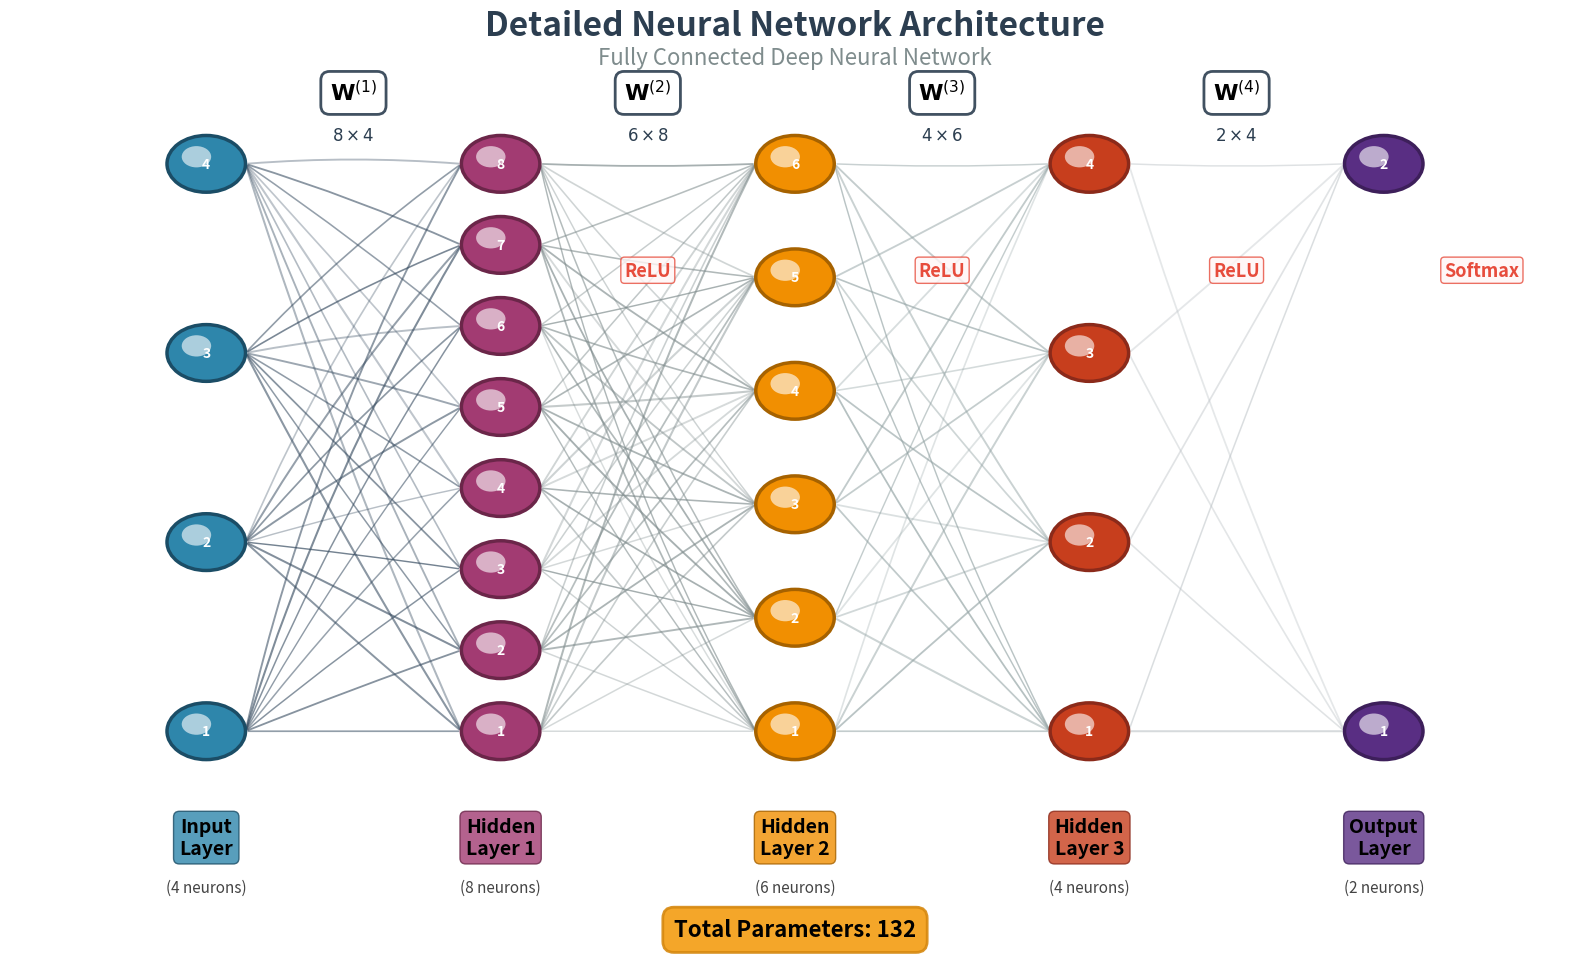

Python code for this plot:
import matplotlib.pyplot as plt
import numpy as np
from matplotlib.patches import Circle, FancyArrowPatch
import matplotlib.patches as patches

def create_detailed_network_architecture():
    # Create larger figure with better proportions
    fig, ax = plt.subplots(figsize=(16, 10))
    ax.axis('off')
    ax.set_xlim(-1, 15)
    ax.set_ylim(-1, 12)
    
    # Network configuration
    layer_sizes = [4, 8, 6, 4, 2]
    activations = ['ReLU', 'ReLU', 'ReLU', 'Softmax']
    layer_names = ['Input\nLayer', 'Hidden\nLayer 1', 'Hidden\nLayer 2', 'Hidden\nLayer 3', 'Output\nLayer']
    
    # Professional color scheme - much better gradients
    colors = ['#2E86AB', '#A23B72', '#F18F01', '#C73E1D', '#592E83']
    edge_colors = ['#1B4D66', '#6B2649', '#A66200', '#8B2A1A', '#3D1F5A']
    
    # Better spacing
    x_positions = [1, 4, 7, 10, 13]
    neuron_positions = []
    
    # Draw layers with improved styling
    for i, (x, size, color, edge_color, layer_name) in enumerate(zip(x_positions, layer_sizes, colors, edge_colors, layer_names)):
        # Calculate y positions for better vertical centering
        if size > 1:
            y_positions = np.linspace(2, 10, size)
        else:
            y_positions = [6]
            
        positions = []
        
        # Draw neurons with gradient effect
        for j, y in enumerate(y_positions):
            # Main neuron circle - larger and more prominent
            neuron = Circle((x, y), 0.4, 
                          facecolor=color, 
                          edgecolor=edge_color, 
                          linewidth=2.5, 
                          zorder=10)
            ax.add_patch(neuron)
            
            # Add inner highlight for 3D effect
            highlight = Circle((x-0.1, y+0.1), 0.15, 
                             facecolor='white', 
                             alpha=0.6, 
                             zorder=11)
            ax.add_patch(highlight)
            
            # Neuron labels with better formatting
            ax.text(x, y, f'{j+1}', 
                   ha='center', va='center', 
                   fontsize=10, fontweight='bold', 
                   color='white', zorder=12)
            
            positions.append((x, y))
        
        neuron_positions.append(positions)
        
        # Layer labels with better styling
        ax.text(x, 0.5, layer_name, 
               ha='center', va='center', 
               fontsize=14, fontweight='bold',
               bbox=dict(boxstyle="round,pad=0.3", 
                        facecolor=color, 
                        alpha=0.8,
                        edgecolor=edge_color))
        
        # Neuron count
        ax.text(x, -0.2, f'({size} neurons)', 
               ha='center', va='center', 
               fontsize=11, color='#444',
               style='italic')
    
    # Draw ALL connections - this was the main issue in your original
    connection_colors = ['#34495e', '#7f8c8d', '#95a5a6', '#bdc3c7']
    
    for layer_idx in range(len(layer_sizes)-1):
        # Get connection color for this layer
        conn_color = connection_colors[min(layer_idx, len(connection_colors)-1)]
        
        # Draw EVERY connection between adjacent layers
        for i, (x1, y1) in enumerate(neuron_positions[layer_idx]):
            for j, (x2, y2) in enumerate(neuron_positions[layer_idx + 1]):
                # Vary line width and alpha based on connection
                line_width = 1.0 + 0.5 * np.random.random()
                alpha = 0.3 + 0.4 * np.random.random()
                
                # Create smooth curved connections
                connection = FancyArrowPatch(
                    (x1 + 0.4, y1), (x2 - 0.4, y2),
                    connectionstyle=f"arc3,rad={0.1 * (i - j) * 0.1}",
                    arrowstyle="-",
                    color=conn_color,
                    linewidth=line_width,
                    alpha=alpha,
                    zorder=1
                )
                ax.add_patch(connection)
    
    # Enhanced weight matrix annotations
    weight_matrices = []
    for i in range(len(layer_sizes)-1):
        rows, cols = layer_sizes[i+1], layer_sizes[i]
        weight_matrices.append((rows, cols))
    
    for i, (rows, cols) in enumerate(weight_matrices):
        x_mid = (x_positions[i] + x_positions[i+1]) / 2
        
        # Weight matrix symbol with better styling
        ax.text(x_mid, 11, f"$\\mathbf{{W}}^{{({i+1})}}$",
               ha="center", va="center", 
               fontsize=16, fontweight='bold',
               bbox=dict(boxstyle="round,pad=0.4", 
                        facecolor='white', 
                        alpha=0.9,
                        edgecolor='#2c3e50',
                        linewidth=2))
        
        # Dimensions
        ax.text(x_mid, 10.4, f"${rows} \\times {cols}$",
               ha="center", va="center", 
               fontsize=12, color='#2c3e50')
    
    # Activation function labels with better positioning
    for i, activation in enumerate(activations):
        x_mid = (x_positions[i+1] + x_positions[i+2]) / 2 if i < len(activations)-1 else x_positions[i+1] + 1
        
        ax.text(x_mid, 8.5, activation,
               ha="center", va="center",
               fontsize=13, fontweight='bold',
               color='#e74c3c',
               bbox=dict(boxstyle="round,pad=0.2", 
                        facecolor='#fff5f5', 
                        alpha=0.8,
                        edgecolor='#e74c3c'))
    
    # Calculate and display parameters with better styling
    total_params = sum(layer_sizes[i] * layer_sizes[i+1] + layer_sizes[i+1] 
                      for i in range(len(layer_sizes)-1))
    
    ax.text(7, -0.8, f"Total Parameters: {total_params:,}",
           ha="center", va="center",
           fontsize=16, fontweight='bold',
           bbox=dict(boxstyle="round,pad=0.5", 
                    facecolor='#f39c12', 
                    alpha=0.9,
                    edgecolor='#d68910',
                    linewidth=2))
    
    # Enhanced title
    plt.suptitle('Detailed Neural Network Architecture', 
                fontsize=24, fontweight='bold', 
                y=0.95, color='#2c3e50')
    
    # Add subtitle
    ax.text(7, 11.5, 'Fully Connected Deep Neural Network',
           ha="center", va="center",
           fontsize=16, style='italic', color='#7f8c8d')
    
    # Better layout and save
    plt.tight_layout()
    plt.savefig('network_architecture_detailed.png', 
                dpi=300, bbox_inches='tight', 
                facecolor='white', edgecolor='none')
    plt.show()

# Run the function
if __name__ == "__main__":
    create_detailed_network_architecture()
